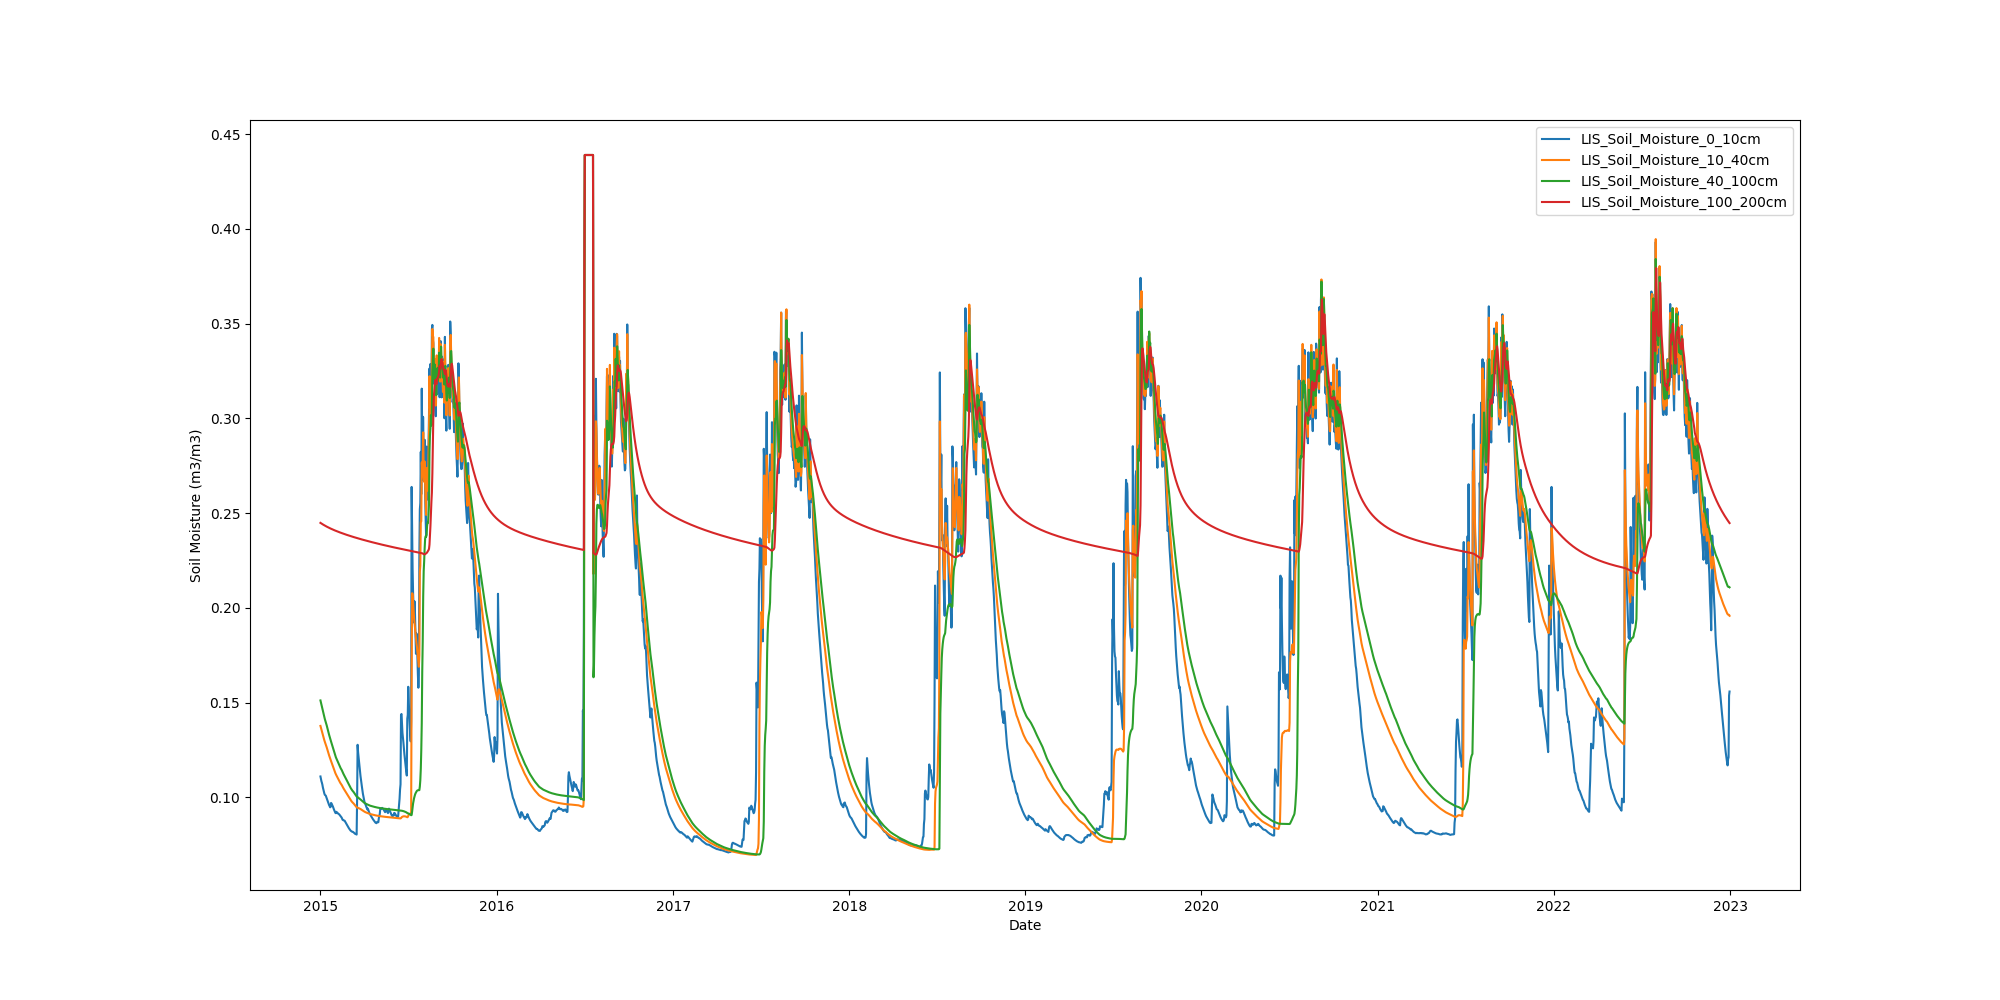

Values plotted in this chart, from the file beside it:
Date, LIS_Soil_Moisture_0_10cm, LIS_Soil_Moisture_10_40cm, LIS_Soil_Moisture_40_100cm, LIS_Soil_Moisture_100_200cm
2015-01-01, 0.111, 0.1377, 0.1511, 0.2448
2015-01-02, 0.1096, 0.1367, 0.15, 0.2447
2015-01-03, 0.1085, 0.1358, 0.1489, 0.2445
2015-01-04, 0.1077, 0.1348, 0.1478, 0.2443
2015-01-05, 0.1066, 0.1338, 0.1466, 0.2442
2015-01-06, 0.1052, 0.1328, 0.1454, 0.244
2015-01-07, 0.1042, 0.1318, 0.1443, 0.2439
2015-01-08, 0.1031, 0.131, 0.1433, 0.2437
2015-01-09, 0.1021, 0.1301, 0.1423, 0.2436
2015-01-10, 0.1013, 0.1293, 0.1414, 0.2434
2015-01-11, 0.1011, 0.1286, 0.1405, 0.2433
2015-01-12, 0.1009, 0.1279, 0.1397, 0.2431
2015-01-13, 0.1002, 0.1271, 0.1389, 0.243
2015-01-14, 0.09938, 0.1263, 0.1379, 0.2429
2015-01-15, 0.09861, 0.1254, 0.1369, 0.2427
2015-01-16, 0.09796, 0.1246, 0.1359, 0.2426
2015-01-17, 0.09731, 0.1237, 0.1349, 0.2425
2015-01-18, 0.09657, 0.1229, 0.1339, 0.2423
2015-01-19, 0.09585, 0.1221, 0.1329, 0.2422
2015-01-20, 0.09539, 0.1213, 0.132, 0.2421
2015-01-21, 0.09472, 0.1205, 0.1311, 0.242
2015-01-22, 0.09488, 0.1198, 0.1302, 0.2418
2015-01-23, 0.09702, 0.1191, 0.1294, 0.2417
2015-01-24, 0.0967, 0.1184, 0.1286, 0.2416
2015-01-25, 0.09614, 0.1177, 0.1277, 0.2415
2015-01-26, 0.0957, 0.1169, 0.1268, 0.2414
2015-01-27, 0.09499, 0.1162, 0.1259, 0.2413
2015-01-28, 0.09417, 0.1154, 0.125, 0.2412
2015-01-29, 0.09354, 0.1147, 0.1242, 0.2411
2015-01-30, 0.09295, 0.114, 0.1233, 0.2409
2015-01-31, 0.09229, 0.1134, 0.1225, 0.2408
2015-02-01, 0.09176, 0.1127, 0.1218, 0.2407
2015-02-02, 0.0916, 0.1121, 0.1211, 0.2406
2015-02-03, 0.09233, 0.1116, 0.1205, 0.2405
2015-02-04, 0.09209, 0.1111, 0.1199, 0.2404
2015-02-05, 0.09189, 0.1106, 0.1193, 0.2403
2015-02-06, 0.09159, 0.1101, 0.1186, 0.2402
2015-02-07, 0.09131, 0.1095, 0.118, 0.2401
2015-02-08, 0.09117, 0.109, 0.1174, 0.24
2015-02-09, 0.09095, 0.1085, 0.1168, 0.2399
2015-02-10, 0.09062, 0.1081, 0.1163, 0.2398
2015-02-11, 0.09032, 0.1077, 0.1158, 0.2397
2015-02-12, 0.09002, 0.1072, 0.1153, 0.2396
2015-02-13, 0.08969, 0.1069, 0.1149, 0.2395
2015-02-14, 0.08927, 0.1065, 0.1144, 0.2395
2015-02-15, 0.08869, 0.106, 0.1139, 0.2394
2015-02-16, 0.08808, 0.1055, 0.1133, 0.2393
2015-02-17, 0.08801, 0.1051, 0.1127, 0.2392
2015-02-18, 0.08781, 0.1046, 0.1122, 0.2391
2015-02-19, 0.08773, 0.1042, 0.1117, 0.239
2015-02-20, 0.0877, 0.1039, 0.1113, 0.2389
2015-02-21, 0.08724, 0.1035, 0.1108, 0.2388
2015-02-22, 0.08676, 0.103, 0.1103, 0.2387
2015-02-23, 0.08629, 0.1026, 0.1098, 0.2386
2015-02-24, 0.08581, 0.1022, 0.1093, 0.2386
2015-02-25, 0.08535, 0.1017, 0.1088, 0.2385
2015-02-26, 0.08496, 0.1013, 0.1082, 0.2384
2015-02-27, 0.0845, 0.1009, 0.1077, 0.2383
2015-02-28, 0.08406, 0.1004, 0.1072, 0.2382
2015-03-01, 0.08366, 0.1, 0.1067, 0.2381
... 2,862 more rows
